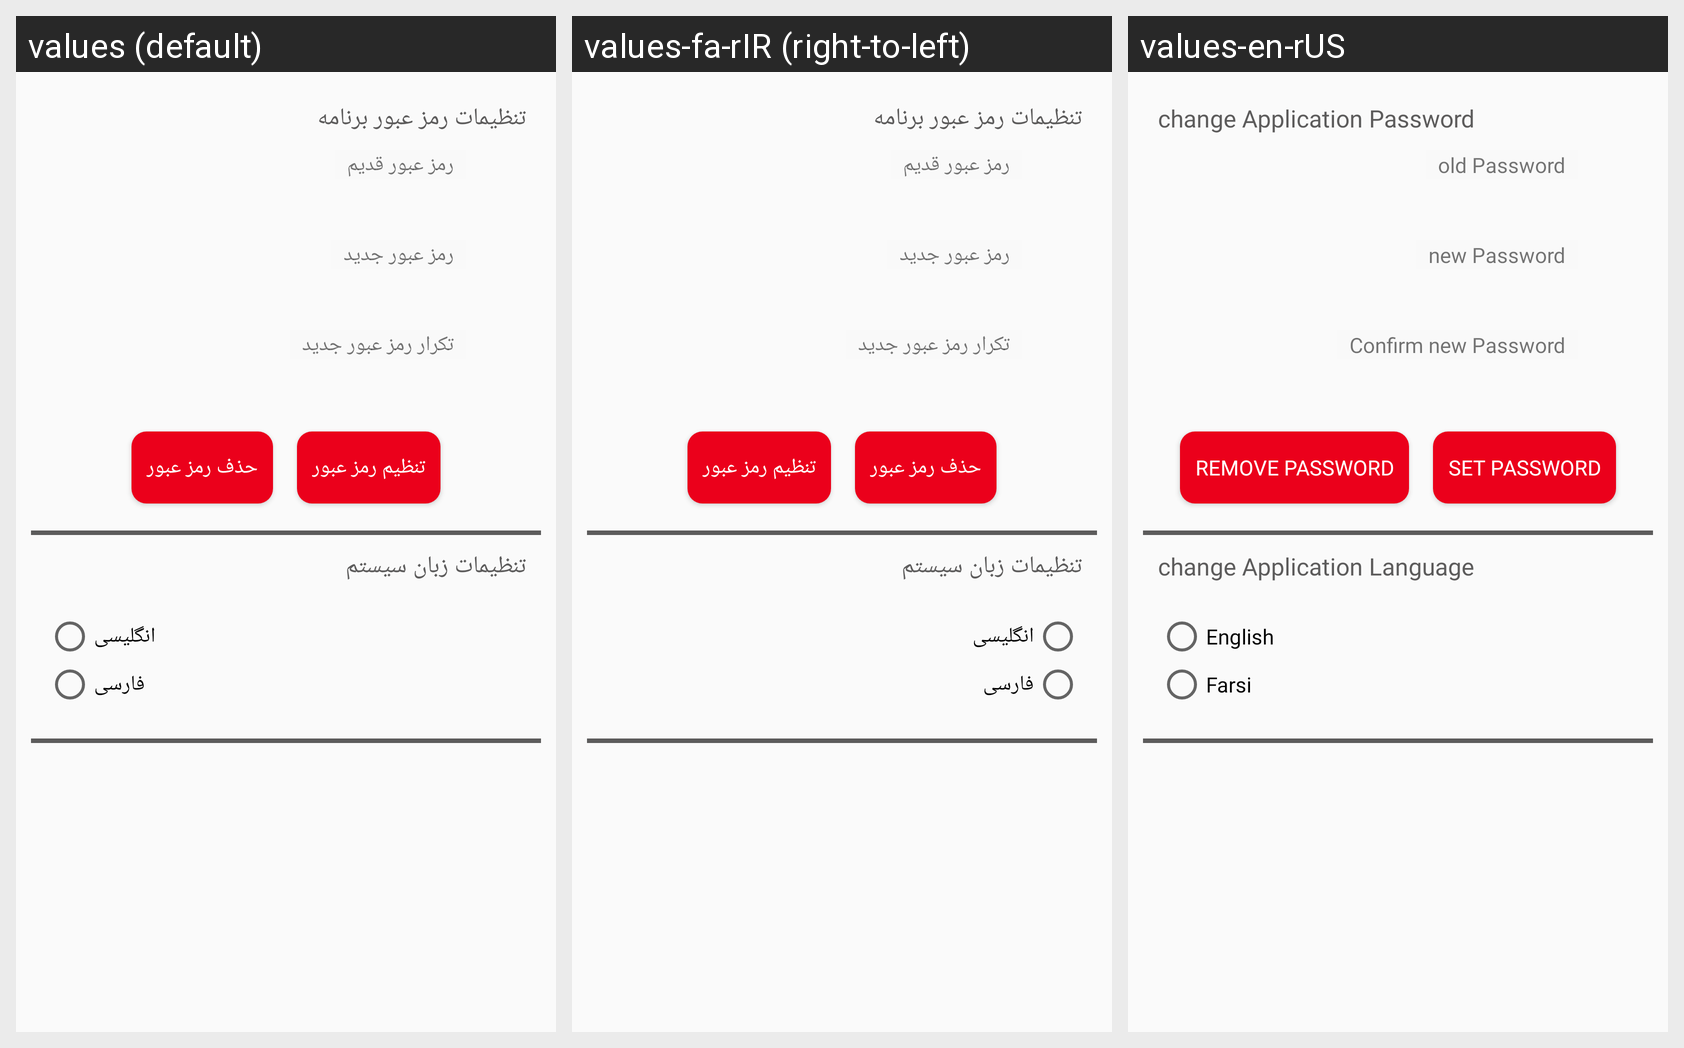

Translations of the strings shown on this Android screen, per locale in the grid:
Android screen res/layout/fragment_appsetting.xml rendered under 3 locales, left to right: values (default), values-fa-rIR (right-to-left), values-en-rUS. Device: Nexus 5 (rendered at 1080×1920; each locale shown at half size, 540×960, under a caption strip naming it); theme AppTheme.
Strings drawn on this screen, with the default value and each locale's value (text and hints the layout hard-codes, and strings that could not be matched under every locale, appear in the picture but are not listed):

changePassword
  values: تنظیمات رمز عبور برنامه
  values-fa-rIR: تنظیمات رمز عبور برنامه
  values-en-rUS: change Application Password

OldPassword
  values: رمز عبور قدیم
  values-fa-rIR: رمز عبور قدیم
  values-en-rUS: old Password

newPassword
  values: رمز عبور جدید
  values-fa-rIR: رمز عبور جدید
  values-en-rUS: new Password

confirmNewPassword
  values: تکرار رمز عبور جدید
  values-fa-rIR: تکرار رمز عبور جدید
  values-en-rUS: Confirm new Password

RemovePassword
  values: حذف رمز عبور
  values-fa-rIR: حذف رمز عبور
  values-en-rUS: remove password

setPassword
  values: تنظیم رمز عبور
  values-fa-rIR: تنظیم رمز عبور
  values-en-rUS: Set Password

changeLanguage
  values: تنظیمات زبان سیستم
  values-fa-rIR: تنظیمات زبان سیستم
  values-en-rUS: change Application Language

Enghlis
  values: انگلیسی
  values-fa-rIR: انگلیسی
  values-en-rUS: English

Farsi
  values: فارسی
  values-fa-rIR: فارسی
  values-en-rUS: Farsi
